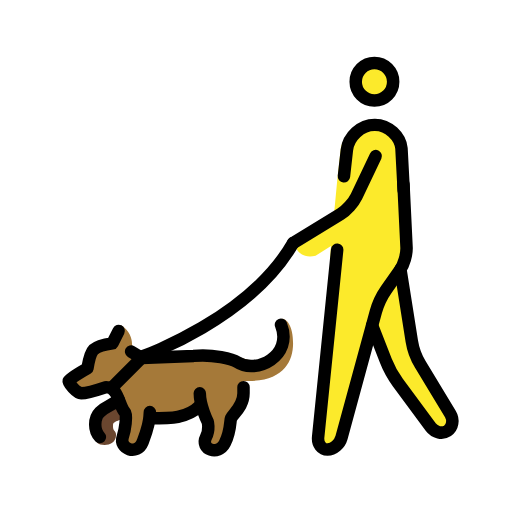
t = 0.00 s
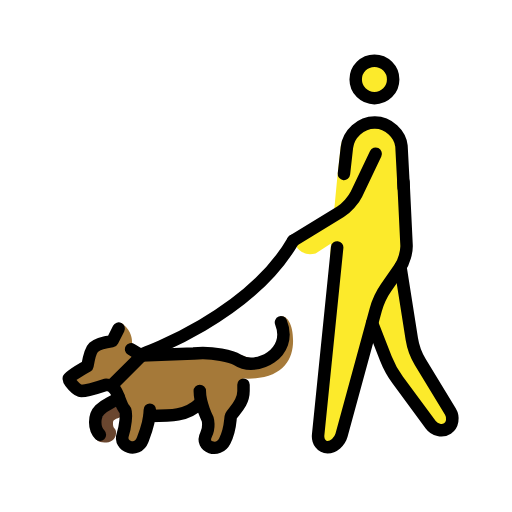
t = 0.48 s
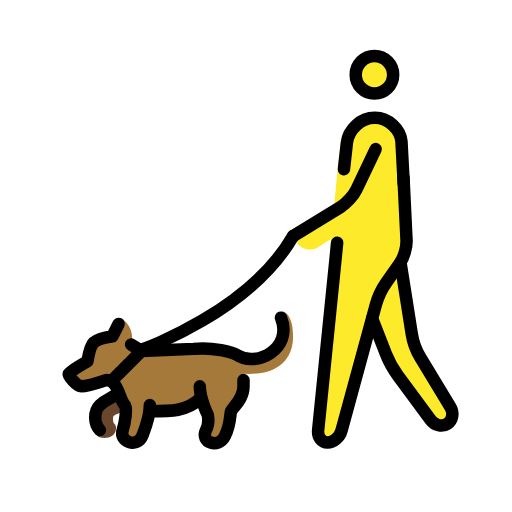
t = 1.43 s
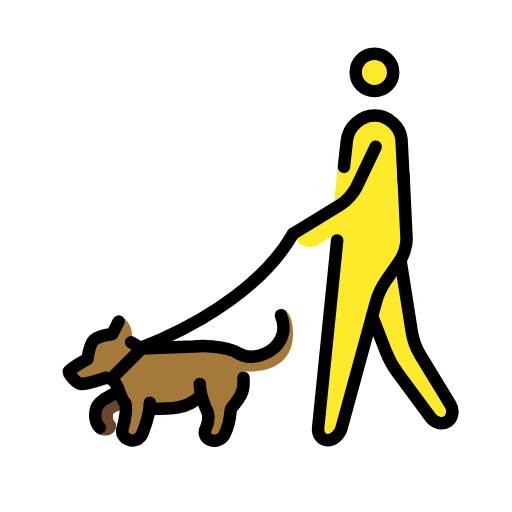
t = 1.90 s
t = 2.38 s: frame unchanged from t = 1.43 s, image omitted
t = 3.33 s: frame unchanged from t = 0.48 s, image omitted

The animated SVG that drew these frames (rendered in a browser with its animation timeline set to each time). Animation: 1 SMIL element (animateTransform=1); one cycle of 3.80 s, repeats indefinitely.

<?xml version='1.0' encoding='utf-8'?>
<svg xmlns="http://www.w3.org/2000/svg" id="emoji" viewBox="-5 -5 82 82" width="200" height="200" role="img">
  <title>OpenMoji: person with dog</title><g><g id="color">
    <path fill="#fff" d="m20.6896,53.3396s21.6005-13.0596,23.4378-17.5287,5.4622-.5462,5.4622-.5462l-2.4332,18.5715-26.4668-.4966Z" />
    <path fill="#a57939" d="m14.375,47.125s.2295.0762.4395.248c1.5,1.2295,1.333,2.9405,1.333,2.9405l1.3281,1.4678,4.5244.5937,4.75.1875,6.375-.4375,3.5625,1.125,2.75-1.375s.0625-5.8437.7188-5.8437c.75,0,1.7812,1.1044,1.7812,3.9687,0,3.125-1.7939,6.2754-7.9375,6-.457-.0205.25,1.8125.25,1.8125l-.9375,2.75-2,2.625-.3125,3.0625-.3125.375s-.2637.4063-.8437.4063c-2.7813,0-3.2188-1.4688-1.5938-2.0938.1309-.0508.375-1.75.375-1.75l-2-2.0205-3.917.708-4.125.208.417,1.334-1.708,3.166s1.124.459-.459.459c-.374,0-2.04-.334-2.207-2.459l.624-3.209-1.208-2.041-.833-2-1.917-.5-4.124.624-1.375-1,1.75-1.75,1.6758-2.207,3.2412-2.168,1.915-3.207Z" />
    <path fill="#6a462f" d="m13.583,59.71l1.667,1.664c-.125,1-2.0713.8213-2.1455,1.6465-.1045,1.166.5225.835.4844,1.6904-.0821,1.8418-2.4346,1.7686-3.0293,1.1866-.3848-.376-.3096-.792.1484-2.1465.8428-2.4932,2.3545-4.25,2.3545-4.25l.5205.209Z" />
  </g>
  <g id="skin">
    <circle cx="54.9688" cy="8.0938" r="3" fill="#fcea2b" />
    <path fill="#fcea2b" d="m61.1386,52.5969c-.0868-.1429-.6643-1.4187-.6904-1.5838l-1.9302-12.6741.0549-.467.3571-.4121c.2158-.259.495-1.2573.467-1.5934l-.0083-6.201-.0239.0058-.7956-10.663c-.2841-2.1816-2.3173-4.0083-4.5175-4.0083h-.0518c-2.2002,0-4.2002,1.8306-4.4463,4.0171l-.5537,4.9619.0469.0257-.0469-.0047-.5806,6.0951c-.0433.4543-.3244.8514-.7384,1.0432l-4.4912,2.0807c-.2055.0952-.3822.2431-.5121.4286l-.0112.016c-.3581.5115-.2981,1.2042.1418,1.6473.5258.5297,1.4033,1.0191,2.7356.6472l2.4663-1.5679-.061.6402-1.187,29.953c-.033.5284.1287.8741.6092,1.0965l.0406.0406c.7159.3314,1.2868-.3783,1.5026-1.1371l4.1906-15.3211c.3366-1.1835,2.2665-2.3136,2.7134-1.1671l2.2742,5.4419c.0411.1055.0952.518.1624.6092l5.5638,7.6756c.4069.5513,1.6229,1.7609,2.193,1.3808l.3655-.1624c.5725-.3817.3979-1.28.0406-1.8681l-5.2795-8.9751Z" />
  </g>
  <g id="line">
    <circle cx="54.9688" cy="8.0938" r="3" fill="none" stroke="#000" stroke-miterlimit="10" stroke-width="2" />
    <path fill="none" stroke="#000" stroke-linecap="round" stroke-linejoin="round" stroke-width="2" d="m49,35l-3.0479,30.0098c-.1113,1.0947.5684,1.9902,1.5098,1.9902s1.9492-.8682,2.2383-1.9297l5.4863-20.1152c.2891-1.0615,1.043-2.667,1.6739-3.5674l2.1992-3.1397c.6308-.9003,1.1035-2.5371,1.0508-3.6357l-.4922-10.1191" />
    <path fill="none" stroke="#000" stroke-linecap="round" stroke-linejoin="round" stroke-width="2" d="m59.1348,38.1406l1.8203,11.5254c.1709,1.0869.7793,2.7451,1.3496,3.6846l4.8242,7.9404c.5703.9395.3633,2.1592-.4619,2.709-.8252.5498-2.0342.2764-2.6875-.6094l-5.2686-7.1357c-.6533-.8858-1.5146-2.4483-1.914-3.4727l-2.2031-5.6533" />
    <path fill="none" stroke="#000" stroke-linecap="round" stroke-linejoin="round" stroke-width="2" d="m59.6584,25.5257l-.36-6.7711c-.2066-1.8809-2.0464-3.7546-4.2466-3.7546h-.0518c-2.2002,0-4.2002,1.8306-4.4463,4.0171l-.4697,4.2129" />
    <path fill="none" stroke="#000" stroke-linecap="round" stroke-linejoin="round" stroke-width="2" d="m55.167,20l-3.0684,6.4443c-.4726.9932-1.6269,2.2754-2.5654,2.8487l-7.5957,4.6445" />
    <path fill="none" stroke="#000" stroke-linecap="round" stroke-linejoin="round" stroke-width="2" d="m13,57l5-5s17-6,23.9375-18.0625" />
    <path fill="none" stroke="#000" stroke-linecap="round" stroke-linejoin="round" stroke-width="2" d="m40,47c2,5-4,8-7,6-.7715-.5137-3.8535-1.3145-7-1l-8.3281.3281-1.6719-1.0156" />
    <path fill="none" stroke="#000" stroke-linecap="round" stroke-linejoin="round" stroke-width="2" d="m27,58c0,2,1.25,4.501,1.25,4.501,0,0,.3828,1.2344-.25,2.499-1,2,2,3,3,1s.832-3.6641,1-4c.4033-.8066,1.999-1.917,2-4v-1" />
    <path fill="none" stroke="#000" stroke-linecap="round" stroke-linejoin="round" stroke-width="2" d="m27,60c-2.041,2.001-4.625,2-8,2" />
    <path fill="none" stroke="#000" stroke-linecap="round" stroke-linejoin="round" stroke-width="2" d="m14,59c-1.0156.9287-2,1-3,2s-1,3,0,4" />
    <path fill="none" stroke="#000" stroke-linecap="round" stroke-linejoin="round" stroke-width="2" d="m14,48l-1,2s-2.2441.2998-3,1c-.5801.5371-1,3-1,3,0,0-2.8779,1.5928-3,2-.0937.3125,1.293,2,2,2,1,0,4-1,4-1,2,0,2,3,3,4,.4102.4102,0,3-.334,3.959-.6797,1.9541,2.334,3.041,3.168.875.3047-.794,1.166-2.834,1.166-4.834" />
  </g>
<animateTransform attributeName="transform" type="translate" values="0 0;0 -1.5;0 0" dur="3.8s" repeatCount="indefinite" /></g></svg>
